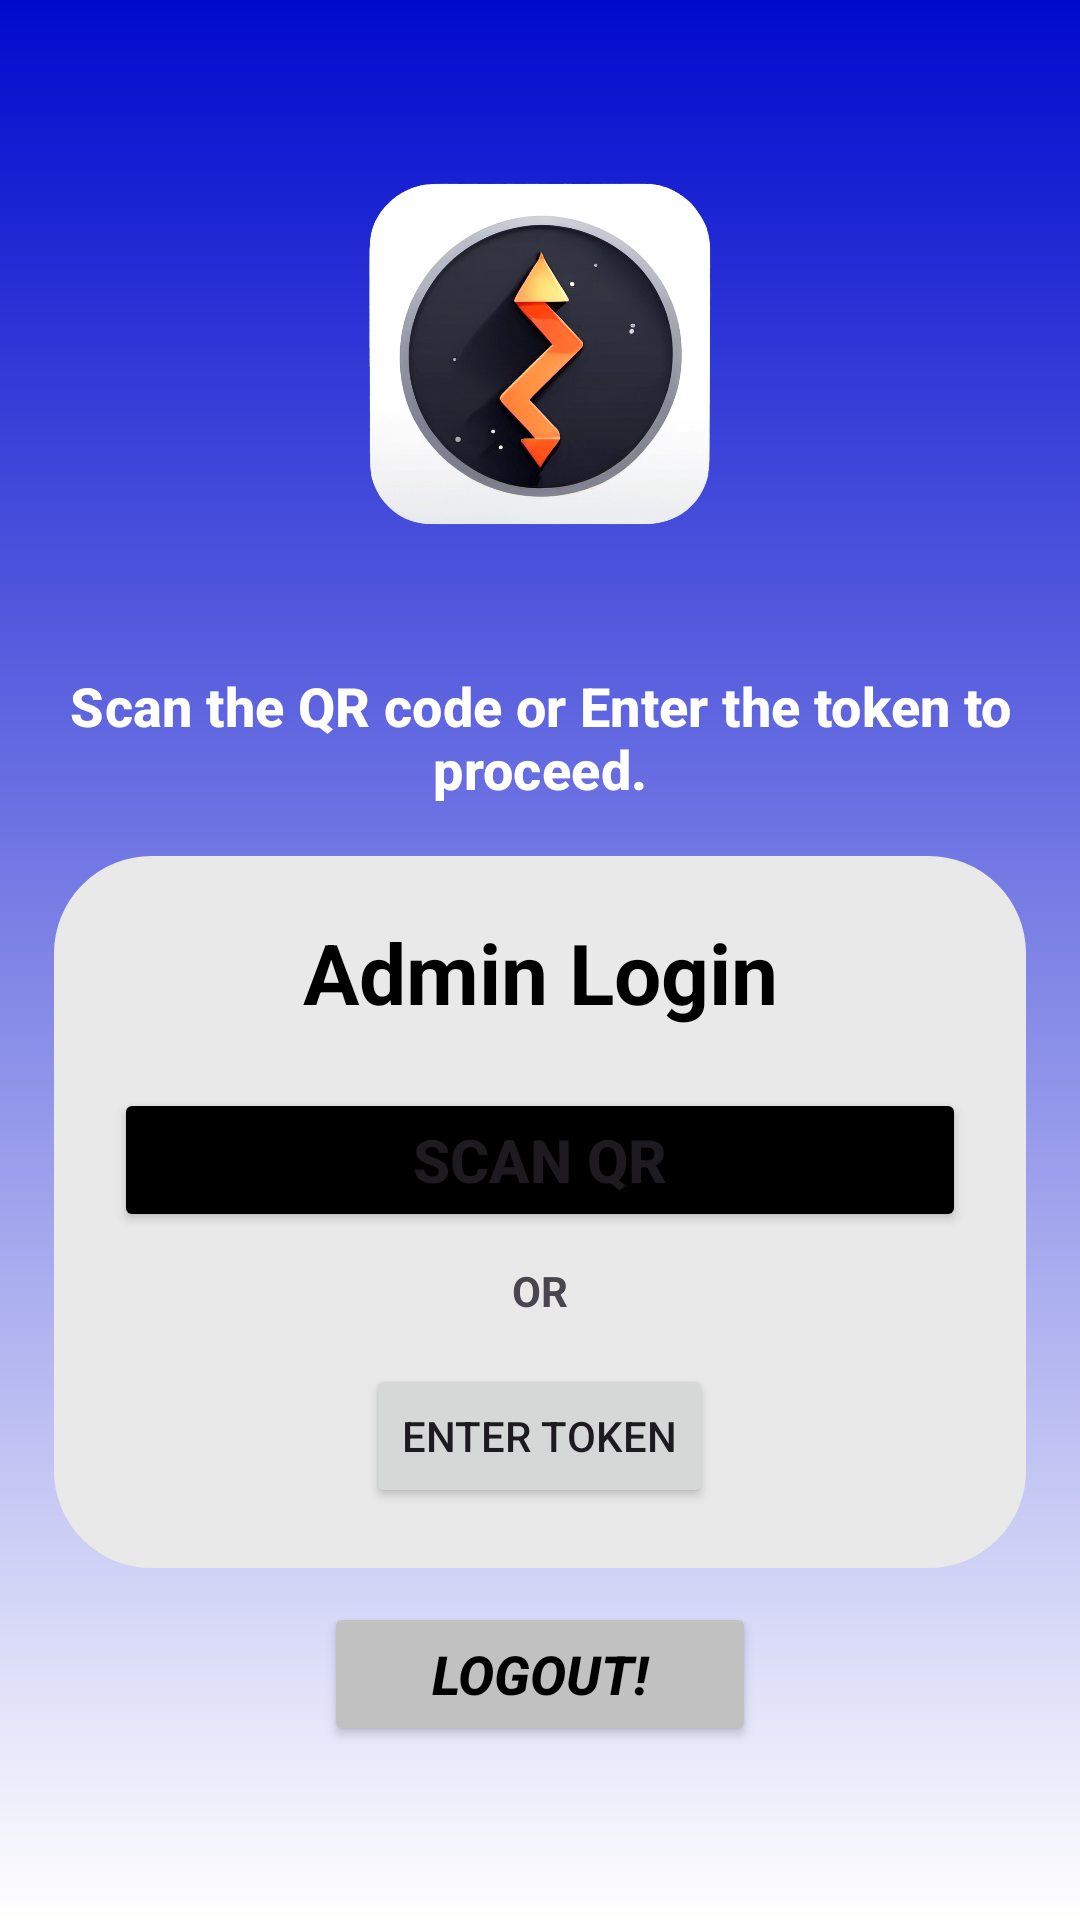

The Android layout XML behind this screen, and the referenced resources:
<!-- AndroidManifest.xml: application theme Theme.GATEPASSAPP_QR -->
<!-- res/layout/activity_admin.xml -->
<?xml version="1.0" encoding="utf-8"?>
<RelativeLayout xmlns:android="http://schemas.android.com/apk/res/android"
    xmlns:app="http://schemas.android.com/apk/res-auto"
    xmlns:tools="http://schemas.android.com/tools"
    android:id="@+id/main"
    android:layout_width="match_parent"
    android:layout_height="match_parent"
    android:background="@drawable/login_background"
    android:gravity="center"
    android:paddingHorizontal="18dp"
    android:padding="8dp"
    tools:context=".AdminActivity">

    <ImageView
        android:id="@+id/imageView_login_icon"
        android:layout_width="160dp"
        android:layout_height="160dp"
        android:layout_marginTop="30dp"
        android:layout_centerHorizontal="true"
        android:src="@drawable/logo_gpa_no_bg"
        />

    <TextView
        android:id="@+id/textView_LA_message"
        android:layout_width="match_parent"
        android:layout_height="wrap_content"
        android:text="Scan the QR code or Enter the token to proceed."
        android:textAppearance="@style/TextAppearance.Material3.LabelLarge"
        android:textAlignment="center"
        android:layout_marginTop="20dp"
        android:layout_below="@id/imageView_login_icon"
        android:textColor="@color/white"
        android:textSize="18sp"
        android:textStyle="bold"
        android:padding="5dp"
        />

    <LinearLayout
        android:layout_width="match_parent"
        android:layout_height="wrap_content"
        android:gravity="center"
        android:layout_below="@+id/textView_LA_message"
        android:layout_marginHorizontal="10dp"
        android:layout_marginTop="12dp"
        android:padding="20dp"
        android:background="@drawable/border"
        android:backgroundTint="#EAE9E9"
        android:orientation="vertical">

        <TextView
            android:id="@+id/textViewAdmin"
            android:layout_width="match_parent"
            android:layout_height="wrap_content"
            android:text="Admin Login"
            android:textAppearance="@style/TextAppearance.Material3.HeadlineMedium"
            android:textAlignment="center"
            android:textColor="@color/black"
            android:textStyle="bold"
            />


        <LinearLayout
            android:id="@+id/linearlayout_fill_token"
            android:layout_width="match_parent"
            android:layout_height="wrap_content"
            android:background="@drawable/rounded_corner"
            android:backgroundTint="#6F000000"
            android:orientation="vertical"
            android:padding="12dp"
            android:visibility="gone"
            >
            <EditText
                android:id="@+id/editText_redeem_token"
                android:layout_width="match_parent"
                android:layout_height="wrap_content"
                android:background="@drawable/rounded_corner"
                android:backgroundTint="#E1E1E1"
                android:hint="Enter your Token here."
                android:padding="10dp"
                android:layout_marginTop="20dp"
                />

            <Button
                android:id="@+id/button_Redeem_token"
                android:layout_width="wrap_content"
                android:layout_height="wrap_content"
                android:text="Redeem Token"
                android:layout_marginTop="15dp"
                android:layout_gravity="right"
                android:backgroundTint="@color/dark_green"
                android:textStyle="bold"
                android:textSize="16sp"
                />
        </LinearLayout>

        <Button
            android:id="@+id/button_scan_qr_code"
            android:layout_width="match_parent"
            android:layout_height="wrap_content"
            android:text="SCAN QR"
            android:layout_marginTop="20dp"
            android:backgroundTint="@color/black"
            android:textStyle="bold"
            android:textSize="20sp"
            />

        <TextView
            android:id="@+id/textView_or"
            android:layout_width="match_parent"
            android:layout_height="wrap_content"
            android:text="OR"
            android:textStyle="bold"
            android:textAlignment="center"
            android:layout_marginTop="10dp"
            />

        <Button
            android:id="@+id/button_enter_token"
            android:layout_width="wrap_content"
            android:layout_height="wrap_content"
            android:text="ENTER TOKEN"
            android:layout_marginTop="15dp"
            />


    </LinearLayout>

    <Button
        android:id="@+id/button_logout"
        android:layout_width="match_parent"
        android:layout_height="wrap_content"
        android:text="Logout!"
        android:backgroundTint="#C1C1C1"
        android:textColor="@color/black"
        android:layout_alignParentBottom="true"
        android:layout_marginBottom="50dp"
        android:layout_marginHorizontal="100dp"
        android:textSize="18sp"
        android:textStyle="bold|italic"
        />

    <ProgressBar
        android:id="@+id/progressBar"
        android:layout_width="wrap_content"
        android:layout_height="wrap_content"
        style="?android:progressBarStyleLarge"
        android:layout_centerHorizontal="true"
        android:layout_centerVertical="true"
        android:elevation="10dp"
        android:visibility="gone"
        android:indeterminateTint="#333DFF"
        />

</RelativeLayout>
<!-- resources referenced by this layout -->
<resources>
  <color name="black">#FF000000</color>
  <color name="dark_green">#00C621</color>
  <color name="white">#FFFFFFFF</color>
  <!-- drawable border (drawable) -->
  <?xml version="1.0" encoding="utf-8"?>
  <shape xmlns:android="http://schemas.android.com/apk/res/android">
      <solid android:color="#FFFFFF"/>
      <stroke android:width="1dp" android:color="#AAAAAA"/>
      <corners android:radius="32dp"/>
  </shape>
  <!-- drawable login_background (drawable) -->
  <?xml version="1.0" encoding="utf-8"?>
  <shape xmlns:android="http://schemas.android.com/apk/res/android">
  
      <gradient android:type="linear" android:angle="100"
          android:startColor="#000ACD" android:endColor="#FFFFFF" />
  
  </shape>
  <!-- drawable logo_gpa_no_bg: png bitmap (drawable, 658797 bytes) -->
  <!-- drawable rounded_corner (drawable) -->
  <?xml version="1.0" encoding="utf-8"?>
  <shape xmlns:android="http://schemas.android.com/apk/res/android" android:shape="rectangle">
  
      <stroke android:width="1dp"  android:color="@color/white"/>
      <corners android:radius="24dp"/>
  
  </shape>
  <style name="Theme.GATEPASSAPP_QR" parent="Base.Theme.GATEPASSAPP_QR" />
  <style name="Base.Theme.GATEPASSAPP_QR" parent="Theme.Material3.DayNight">
          
          
      </style>
</resources>
